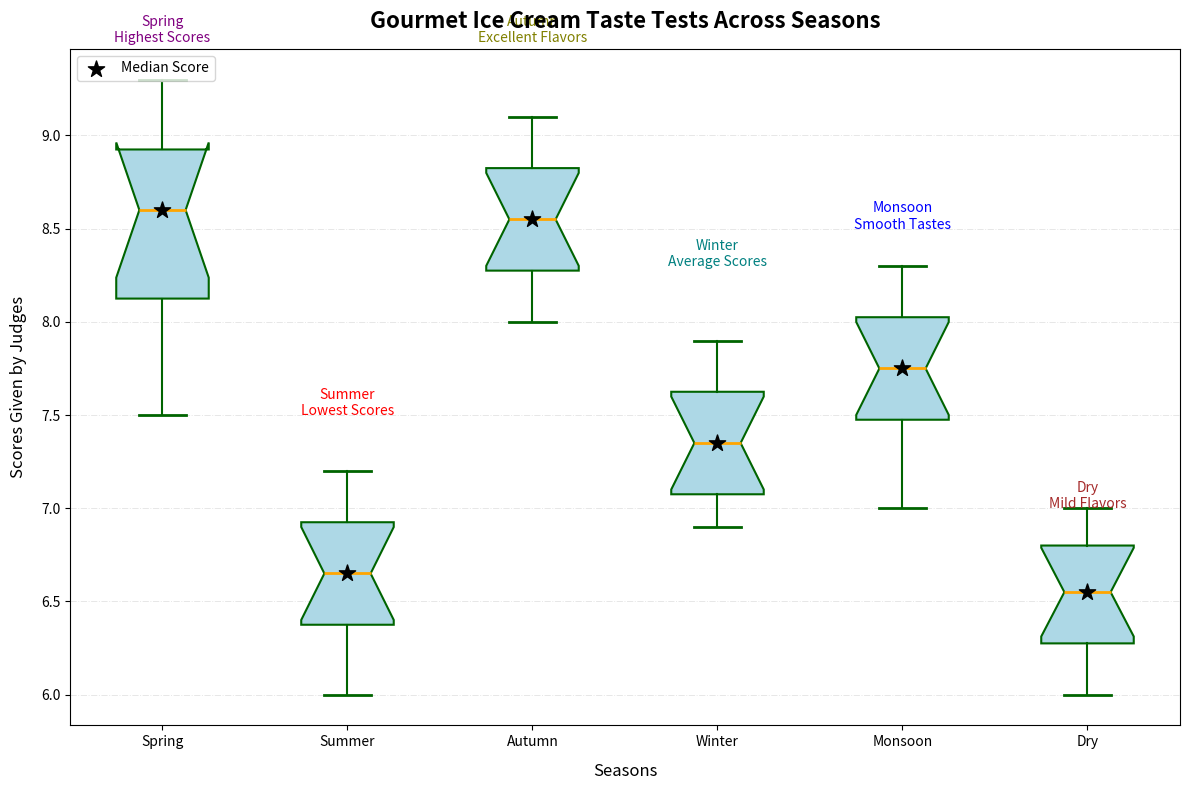

Generate this figure with matplotlib:
import matplotlib.pyplot as plt
import numpy as np

spring_scores = [8.2, 8.9, 9.1, 7.8, 8.7, 9.3, 7.5, 8.5, 8.8, 9.0, 8.3, 7.9]
summer_scores = [6.5, 6.8, 7.0, 6.4, 6.1, 7.2, 6.6, 6.9, 6.7, 7.1, 6.3, 6.0]
autumn_scores = [8.8, 8.1, 8.5, 8.4, 8.7, 9.0, 8.3, 8.6, 8.9, 9.1, 8.2, 8.0]
winter_scores = [7.0, 7.3, 7.5, 7.8, 6.9, 7.4, 7.1, 7.2, 7.6, 7.9, 7.7, 7.0]
monsoon_scores = [7.5, 7.8, 8.1, 7.0, 7.3, 8.0, 7.4, 7.6, 7.7, 8.2, 8.3, 7.9]
dry_scores = [6.8, 6.5, 6.1, 6.4, 6.6, 7.0, 6.3, 6.2, 6.9, 6.7, 6.0, 6.8]

scores_data = [spring_scores, summer_scores, autumn_scores, winter_scores, monsoon_scores, dry_scores]
median_values = [np.median(season) for season in scores_data]
season_labels = ['Spring', 'Summer', 'Autumn', 'Winter', 'Monsoon', 'Dry']

fig, ax = plt.subplots(figsize=(12, 8))

bplot = ax.boxplot(scores_data, vert=True, patch_artist=True, labels=season_labels, notch=True,
                   boxprops=dict(facecolor='lightblue', color='darkgreen', linewidth=1.5),
                   whiskerprops=dict(color='darkgreen', linewidth=1.5),
                   capprops=dict(color='darkgreen', linewidth=2),
                   medianprops=dict(color='orange', linewidth=2),
                   flierprops=dict(marker='s', markerfacecolor='magenta', markersize=8, linestyle='none', markeredgecolor='darkgreen'))

ax.scatter(range(1, 7), median_values, color='black', marker='*', s=150, zorder=3, label='Median Score')

ax.set_title('Gourmet Ice Cream Taste Tests Across Seasons', fontsize=16, fontweight='bold', pad=15)
ax.set_xlabel('Seasons', fontsize=12, labelpad=10)
ax.set_ylabel('Scores Given by Judges', fontsize=12, labelpad=10)

ax.text(1, 9.5, 'Spring\nHighest Scores', fontsize=10, color='purple', ha='center')
ax.text(2, 7.5, 'Summer\nLowest Scores', fontsize=10, color='red', ha='center')
ax.text(3, 9.5, 'Autumn\nExcellent Flavors', fontsize=10, color='olive', ha='center')
ax.text(4, 8.3, 'Winter\nAverage Scores', fontsize=10, color='teal', ha='center')
ax.text(5, 8.5, 'Monsoon\nSmooth Tastes', fontsize=10, color='blue', ha='center')
ax.text(6, 7, 'Dry\nMild Flavors', fontsize=10, color='brown', ha='center')

ax.legend(loc='upper left', fontsize=10)

ax.grid(axis='y', linestyle='-.', linewidth=0.7, alpha=0.3)

plt.tight_layout()
plt.show()
